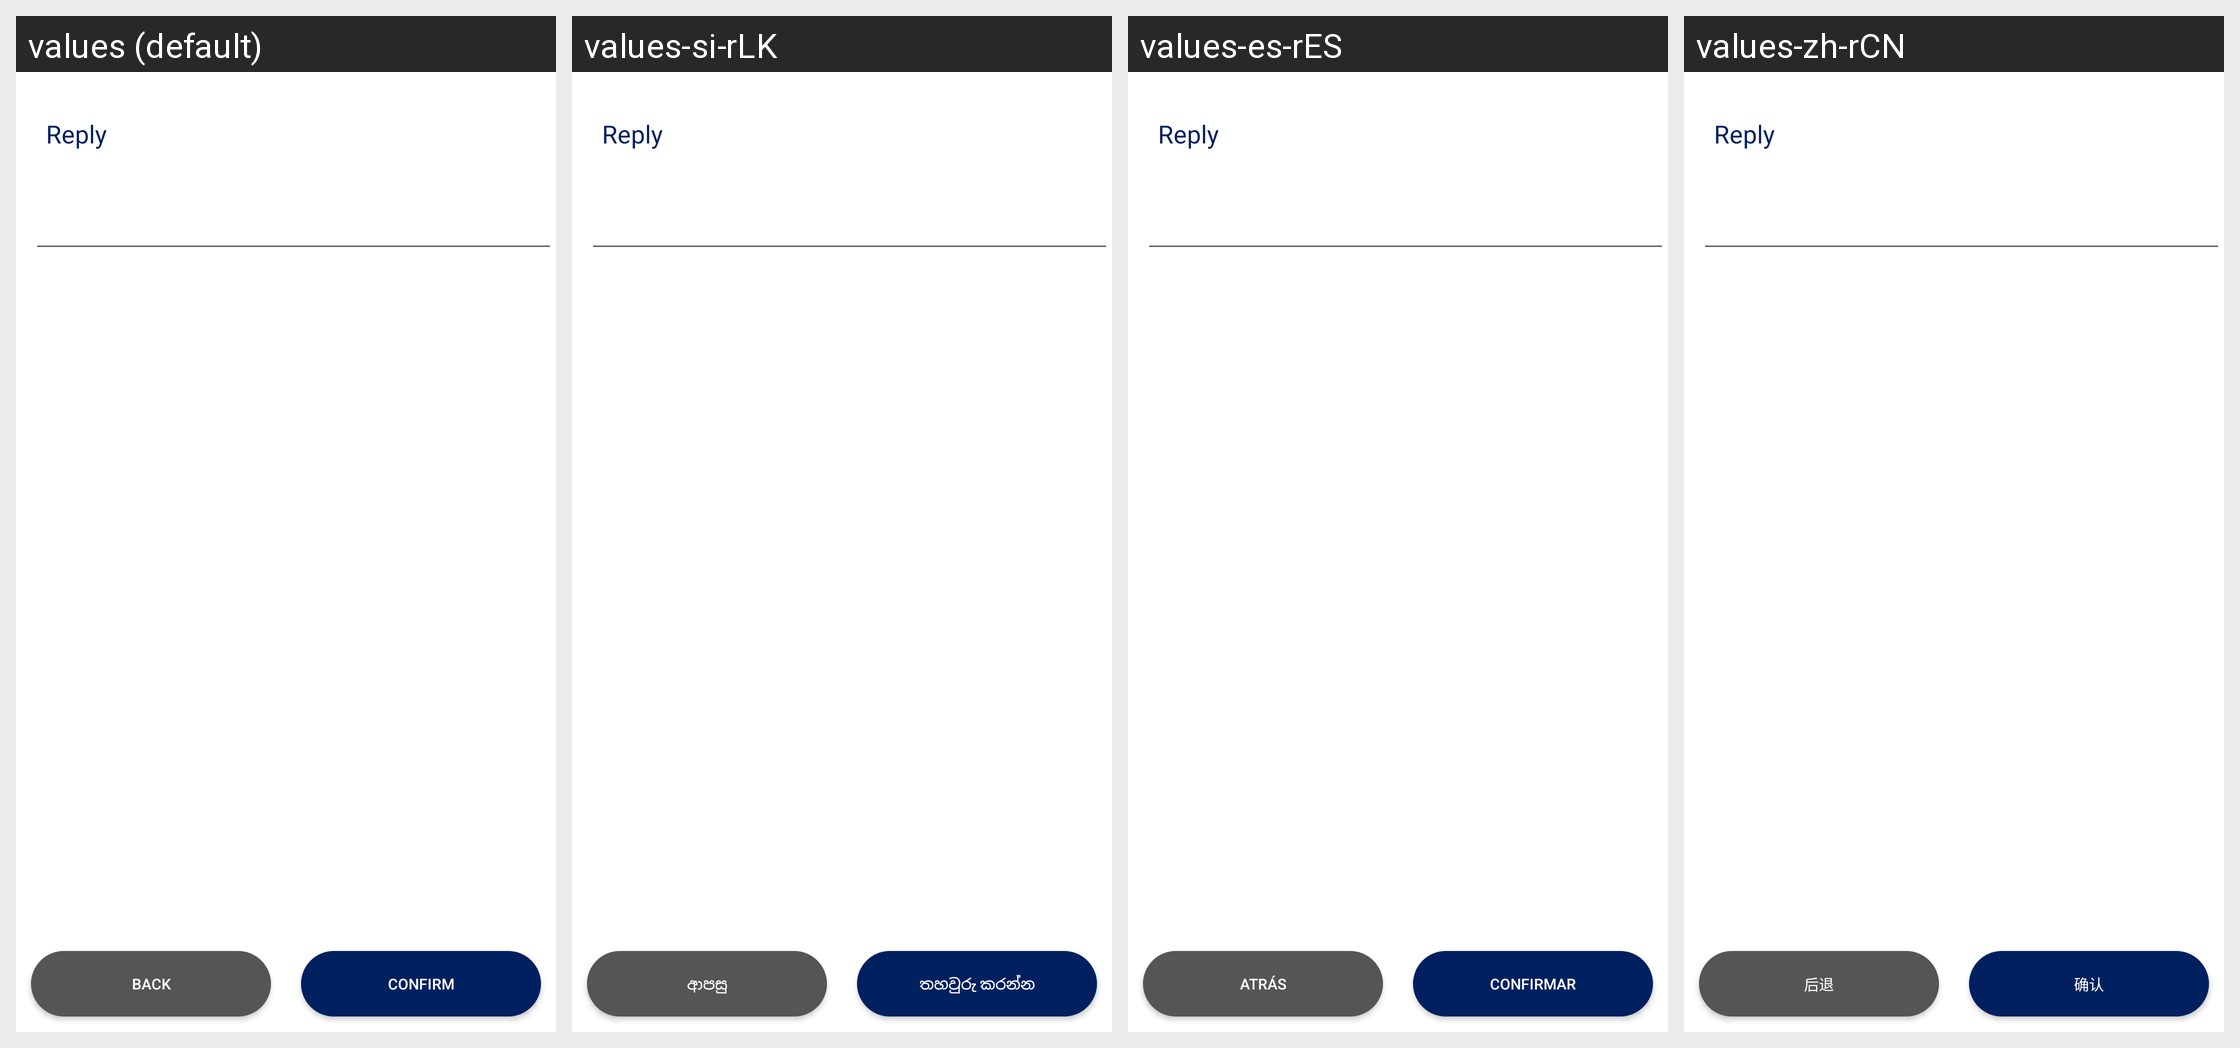

Strings drawn on this Android screen and how each of the app's shown locales translates them:
Android screen res/layout/activity_reply.xml rendered under 4 locales, left to right: values (default), values-si-rLK, values-es-rES, values-zh-rCN. Device: Nexus 5 (rendered at 1080×1920; each locale shown at half size, 540×960, under a caption strip naming it); theme Theme.NorthamptonTravels.
Strings drawn on this screen, with the default value and each locale's value (text and hints the layout hard-codes, and strings that could not be matched under every locale, appear in the picture but are not listed):

back
  values: Back
  values-si-rLK: ආපසු
  values-es-rES: Atrás
  values-zh-rCN: 后退

confirm
  values: Confirm
  values-si-rLK: තහවුරු කරන්න
  values-es-rES: Confirmar
  values-zh-rCN: 确认
